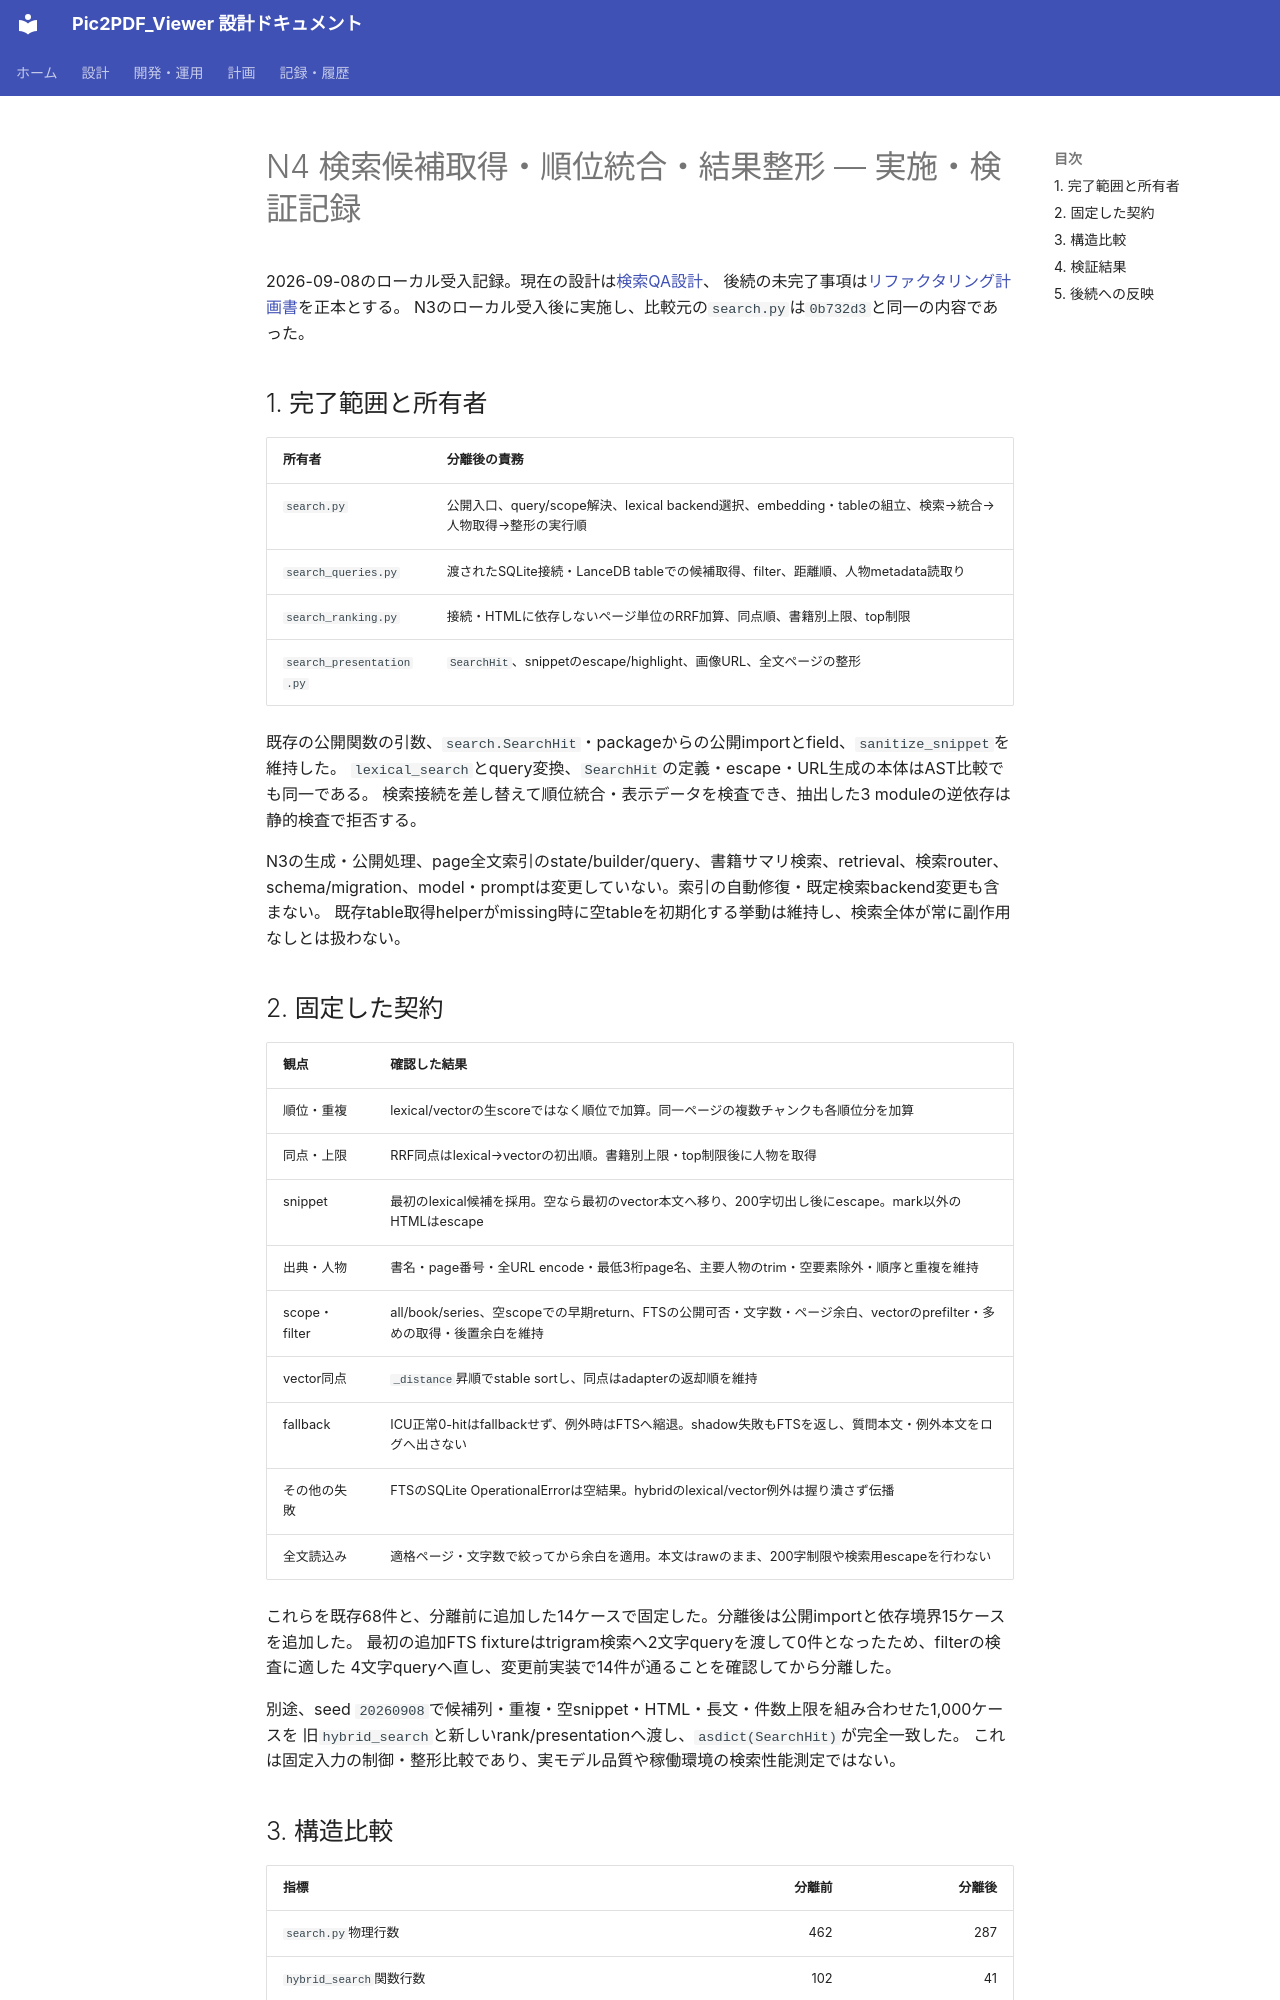

repository: kkmmyr/Pic2PDF_Viewer · page: archive/検証/リファクタリング_N4_2026-09-08.html · generator: mkdocs

# N4 検索候補取得・順位統合・結果整形 — 実施・検証記録

2026-09-08のローカル受入記録。現在の設計は[検索QA設計](../../design/詳細設計/機能別/小説RAG_検索QA設計.md)、
後続の未完了事項は[リファクタリング計画書](../../log/計画/リファクタリング計画書.md)を正本とする。
N3のローカル受入後に実施し、比較元の`search.py`は`0b732d3`と同一の内容であった。

## 1. 完了範囲と所有者

| 所有者 | 分離後の責務 |
|---|---|
| `search.py` | 公開入口、query/scope解決、lexical backend選択、embedding・tableの組立、検索→統合→人物取得→整形の実行順 |
| `search_queries.py` | 渡されたSQLite接続・LanceDB tableでの候補取得、filter、距離順、人物metadata読取り |
| `search_ranking.py` | 接続・HTMLに依存しないページ単位のRRF加算、同点順、書籍別上限、top制限 |
| `search_presentation.py` | `SearchHit`、snippetのescape/highlight、画像URL、全文ページの整形 |

既存の公開関数の引数、`search.SearchHit`・packageからの公開importとfield、`sanitize_snippet`を維持した。
`lexical_search`とquery変換、`SearchHit`の定義・escape・URL生成の本体はAST比較でも同一である。
検索接続を差し替えて順位統合・表示データを検査でき、抽出した3 moduleの逆依存は静的検査で拒否する。

N3の生成・公開処理、page全文索引のstate/builder/query、書籍サマリ検索、retrieval、検索router、
schema/migration、model・promptは変更していない。索引の自動修復・既定検索backend変更も含まない。
既存table取得helperがmissing時に空tableを初期化する挙動は維持し、検索全体が常に副作用なしとは扱わない。

## 2. 固定した契約

| 観点 | 確認した結果 |
|---|---|
| 順位・重複 | lexical/vectorの生scoreではなく順位で加算。同一ページの複数チャンクも各順位分を加算 |
| 同点・上限 | RRF同点はlexical→vectorの初出順。書籍別上限・top制限後に人物を取得 |
| snippet | 最初のlexical候補を採用。空なら最初のvector本文へ移り、200字切出し後にescape。mark以外のHTMLはescape |
| 出典・人物 | 書名・page番号・全URL encode・最低3桁page名、主要人物のtrim・空要素除外・順序と重複を維持 |
| scope・filter | all/book/series、空scopeでの早期return、FTSの公開可否・文字数・ページ余白、vectorのprefilter・多めの取得・後置余白を維持 |
| vector同点 | `_distance`昇順でstable sortし、同点はadapterの返却順を維持 |
| fallback | ICU正常0-hitはfallbackせず、例外時はFTSへ縮退。shadow失敗もFTSを返し、質問本文・例外本文をログへ出さない |
| その他の失敗 | FTSのSQLite OperationalErrorは空結果。hybridのlexical/vector例外は握り潰さず伝播 |
| 全文読込み | 適格ページ・文字数で絞ってから余白を適用。本文はrawのまま、200字制限や検索用escapeを行わない |

これらを既存68件と、分離前に追加した14ケースで固定した。分離後は公開importと依存境界15ケースを追加した。
最初の追加FTS fixtureはtrigram検索へ2文字queryを渡して0件となったため、filterの検査に適した
4文字queryへ直し、変更前実装で14件が通ることを確認してから分離した。

別途、seed `20260908`で候補列・重複・空snippet・HTML・長文・件数上限を組み合わせた1,000ケースを
旧`hybrid_search`と新しいrank/presentationへ渡し、`asdict(SearchHit)`が完全一致した。
これは固定入力の制御・整形比較であり、実モデル品質や稼働環境の検索性能測定ではない。
